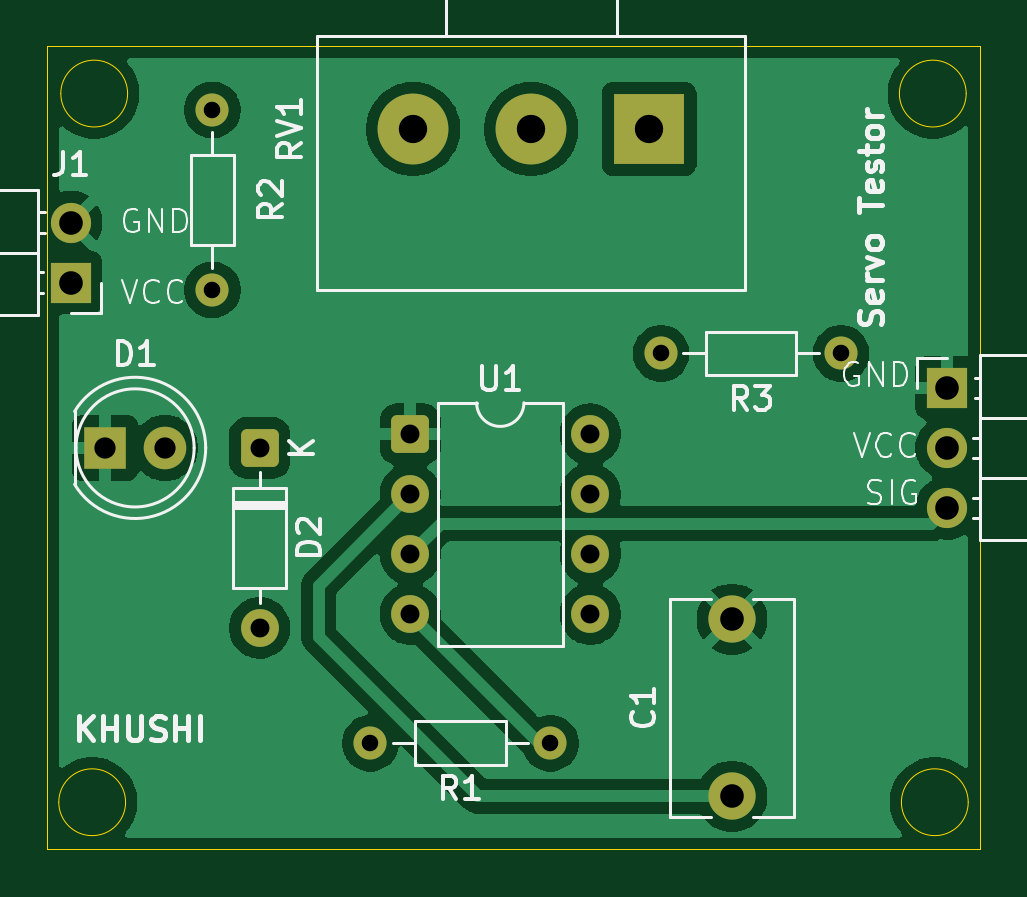
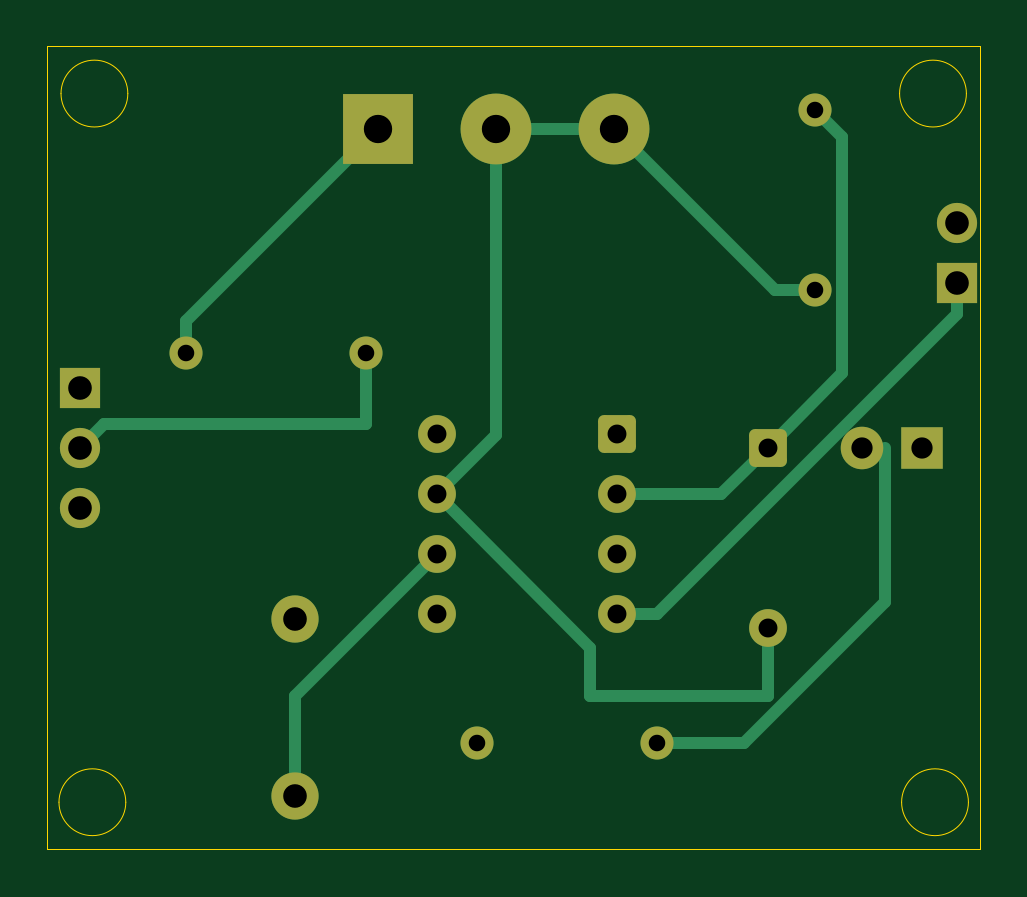
Circuit board: 11 layer files. Board 39.5 x 34.0 mm.
- bottom_copper: Servo motor testor-B_Cu.gbr (5311 bytes)
- bottom_mask: Servo motor testor-B_Mask.gbr (2480 bytes)
- paste: Servo motor testor-B_Paste.gbr (478 bytes)
- bottom_silk: Servo motor testor-B_Silkscreen.gbr (479 bytes)
- outline: Servo motor testor-Edge_Cuts.gbr (1285 bytes)
- top_copper: Servo motor testor-F_Cu.gbr (49628 bytes)
- top_mask: Servo motor testor-F_Mask.gbr (2480 bytes)
- paste: Servo motor testor-F_Paste.gbr (478 bytes)
- top_silk: Servo motor testor-F_Silkscreen.gbr (31115 bytes)
- drill: Servo motor testor-NPTH.drl (276 bytes)
- drill: Servo motor testor-PTH.drl (1007 bytes)

=== bottom_copper: Servo motor testor-B_Cu.gbr ===
%TF.GenerationSoftware,KiCad,Pcbnew,10.0.4*%
%TF.CreationDate,2026-08-13T18:31:45+05:30*%
%TF.ProjectId,Servo motor testor,53657276-6f20-46d6-9f74-6f7220746573,rev?*%
%TF.SameCoordinates,Original*%
%TF.FileFunction,Copper,L2,Bot*%
%TF.FilePolarity,Positive*%
%FSLAX46Y46*%
G04 Gerber Fmt 4.6, Leading zero omitted, Abs format (unit mm)*
G04 Created by KiCad (PCBNEW 10.0.4) date 2026-08-13 18:31:45*
%MOMM*%
%LPD*%
G01*
G04 APERTURE LIST*
G04 Aperture macros list*
%AMRoundRect*
0 Rectangle with rounded corners*
0 $1 Rounding radius*
0 $2 $3 $4 $5 $6 $7 $8 $9 X,Y pos of 4 corners*
0 Add a 4 corners polygon primitive as box body*
4,1,4,$2,$3,$4,$5,$6,$7,$8,$9,$2,$3,0*
0 Add four circle primitives for the rounded corners*
1,1,$1+$1,$2,$3*
1,1,$1+$1,$4,$5*
1,1,$1+$1,$6,$7*
1,1,$1+$1,$8,$9*
0 Add four rect primitives between the rounded corners*
20,1,$1+$1,$2,$3,$4,$5,0*
20,1,$1+$1,$4,$5,$6,$7,0*
20,1,$1+$1,$6,$7,$8,$9,0*
20,1,$1+$1,$8,$9,$2,$3,0*%
G04 Aperture macros list end*
%TA.AperFunction,ComponentPad*%
%ADD10R,1.800000X1.800000*%
%TD*%
%TA.AperFunction,ComponentPad*%
%ADD11C,1.800000*%
%TD*%
%TA.AperFunction,ComponentPad*%
%ADD12RoundRect,0.250000X-0.550000X-0.550000X0.550000X-0.550000X0.550000X0.550000X-0.550000X0.550000X0*%
%TD*%
%TA.AperFunction,ComponentPad*%
%ADD13C,1.600000*%
%TD*%
%TA.AperFunction,ComponentPad*%
%ADD14R,1.700000X1.700000*%
%TD*%
%TA.AperFunction,ComponentPad*%
%ADD15C,1.700000*%
%TD*%
%TA.AperFunction,ComponentPad*%
%ADD16C,1.400000*%
%TD*%
%TA.AperFunction,ComponentPad*%
%ADD17R,3.000000X3.000000*%
%TD*%
%TA.AperFunction,ComponentPad*%
%ADD18C,3.000000*%
%TD*%
%TA.AperFunction,ComponentPad*%
%ADD19RoundRect,0.250000X-0.550000X0.550000X-0.550000X-0.550000X0.550000X-0.550000X0.550000X0.550000X0*%
%TD*%
%TA.AperFunction,ComponentPad*%
%ADD20C,2.000000*%
%TD*%
%TA.AperFunction,Conductor*%
%ADD21C,0.500000*%
%TD*%
G04 APERTURE END LIST*
D10*
%TO.P,D1,1,K*%
%TO.N,GND*%
X136960000Y-77000000D03*
D11*
%TO.P,D1,2,A*%
%TO.N,Net-(D1-A)*%
X139500000Y-77000000D03*
%TD*%
D12*
%TO.P,U1,1,GND*%
%TO.N,GND*%
X149880000Y-76420000D03*
D13*
%TO.P,U1,2,TR*%
%TO.N,Net-(D2-K)*%
X149880000Y-78960000D03*
%TO.P,U1,3,Q*%
%TO.N,/SIG*%
X149880000Y-81500000D03*
%TO.P,U1,4,R*%
%TO.N,/VCC*%
X149880000Y-84040000D03*
%TO.P,U1,5,CV*%
%TO.N,unconnected-(U1-CV-Pad5)*%
X157500000Y-84040000D03*
%TO.P,U1,6,THR*%
%TO.N,Net-(D2-K)*%
X157500000Y-81500000D03*
%TO.P,U1,7,DIS*%
%TO.N,Net-(D2-A)*%
X157500000Y-78960000D03*
%TO.P,U1,8,VCC*%
%TO.N,/VCC*%
X157500000Y-76420000D03*
%TD*%
D14*
%TO.P,J2,1,Pin_1*%
%TO.N,GND*%
X172615000Y-74460000D03*
D15*
%TO.P,J2,2,Pin_2*%
%TO.N,/VCC*%
X172615000Y-77000000D03*
%TO.P,J2,3,Pin_3*%
%TO.N,/SIG*%
X172615000Y-79540000D03*
%TD*%
D16*
%TO.P,R1,1*%
%TO.N,/VCC*%
X155810000Y-89500000D03*
%TO.P,R1,2*%
%TO.N,Net-(D1-A)*%
X148190000Y-89500000D03*
%TD*%
D17*
%TO.P,RV1,1,1*%
%TO.N,Net-(R3-Pad1)*%
X160000000Y-63500000D03*
D18*
%TO.P,RV1,2,2*%
%TO.N,Net-(D2-A)*%
X155000000Y-63500000D03*
%TO.P,RV1,3,3*%
X150000000Y-63500000D03*
%TD*%
D16*
%TO.P,R3,1*%
%TO.N,Net-(R3-Pad1)*%
X168120000Y-73000000D03*
%TO.P,R3,2*%
%TO.N,/VCC*%
X160500000Y-73000000D03*
%TD*%
D19*
%TO.P,D2,1,K*%
%TO.N,Net-(D2-K)*%
X143500000Y-77000000D03*
D13*
%TO.P,D2,2,A*%
%TO.N,Net-(D2-A)*%
X143500000Y-84620000D03*
%TD*%
D16*
%TO.P,R2,1*%
%TO.N,Net-(D2-A)*%
X141500000Y-70310000D03*
%TO.P,R2,2*%
%TO.N,Net-(D2-K)*%
X141500000Y-62690000D03*
%TD*%
D14*
%TO.P,J1,1,Pin_1*%
%TO.N,/VCC*%
X135500000Y-70000000D03*
D15*
%TO.P,J1,2,Pin_2*%
%TO.N,GND*%
X135500000Y-67460000D03*
%TD*%
D20*
%TO.P,C1,1*%
%TO.N,Net-(D2-K)*%
X163500000Y-91750000D03*
%TO.P,C1,2*%
%TO.N,GND*%
X163500000Y-84250000D03*
%TD*%
%TO.N,Net-(D2-K)*%
D21*
X149880000Y-78960000D02*
X145460000Y-78960000D01*
X140349000Y-73849000D02*
X143500000Y-77000000D01*
X140349000Y-63841000D02*
X140349000Y-73849000D01*
X163500000Y-91750000D02*
X163500000Y-87500000D01*
X141500000Y-62690000D02*
X140349000Y-63841000D01*
X145460000Y-78960000D02*
X143500000Y-77000000D01*
X163500000Y-87500000D02*
X157500000Y-81500000D01*
%TO.N,Net-(D1-A)*%
X138540000Y-83531364D02*
X138540000Y-77000000D01*
X148190000Y-89500000D02*
X144508636Y-89500000D01*
X144508636Y-89500000D02*
X138540000Y-83531364D01*
%TO.N,Net-(D2-A)*%
X150000000Y-63500000D02*
X155000000Y-63500000D01*
X143190000Y-70310000D02*
X141500000Y-70310000D01*
X150000000Y-63500000D02*
X143190000Y-70310000D01*
X143500000Y-87500000D02*
X151000000Y-87500000D01*
X151000000Y-85460000D02*
X157500000Y-78960000D01*
X155000000Y-63500000D02*
X155000000Y-76460000D01*
X143500000Y-84620000D02*
X143500000Y-87500000D01*
X151000000Y-87500000D02*
X151000000Y-85460000D01*
X155000000Y-76460000D02*
X157500000Y-78960000D01*
%TO.N,/VCC*%
X171615000Y-76000000D02*
X172615000Y-77000000D01*
X148190000Y-84040000D02*
X149880000Y-84040000D01*
X135500000Y-70000000D02*
X135500000Y-71350000D01*
X160500000Y-73000000D02*
X160500000Y-76000000D01*
X135500000Y-71350000D02*
X148190000Y-84040000D01*
X160500000Y-76000000D02*
X171615000Y-76000000D01*
%TO.N,Net-(R3-Pad1)*%
X168120000Y-71620000D02*
X168120000Y-73000000D01*
X160000000Y-63500000D02*
X168120000Y-71620000D01*
%TD*%
M02*

=== bottom_mask: Servo motor testor-B_Mask.gbr (2480 bytes, source withheld) ===
=== paste: Servo motor testor-B_Paste.gbr ===
%TF.GenerationSoftware,KiCad,Pcbnew,10.0.4*%
%TF.CreationDate,2026-08-13T18:31:45+05:30*%
%TF.ProjectId,Servo motor testor,53657276-6f20-46d6-9f74-6f7220746573,rev?*%
%TF.SameCoordinates,Original*%
%TF.FileFunction,Paste,Bot*%
%TF.FilePolarity,Positive*%
%FSLAX46Y46*%
G04 Gerber Fmt 4.6, Leading zero omitted, Abs format (unit mm)*
G04 Created by KiCad (PCBNEW 10.0.4) date 2026-08-13 18:31:45*
%MOMM*%
%LPD*%
G01*
G04 APERTURE LIST*
G04 APERTURE END LIST*
M02*

=== bottom_silk: Servo motor testor-B_Silkscreen.gbr ===
%TF.GenerationSoftware,KiCad,Pcbnew,10.0.4*%
%TF.CreationDate,2026-08-13T18:31:45+05:30*%
%TF.ProjectId,Servo motor testor,53657276-6f20-46d6-9f74-6f7220746573,rev?*%
%TF.SameCoordinates,Original*%
%TF.FileFunction,Legend,Bot*%
%TF.FilePolarity,Positive*%
%FSLAX46Y46*%
G04 Gerber Fmt 4.6, Leading zero omitted, Abs format (unit mm)*
G04 Created by KiCad (PCBNEW 10.0.4) date 2026-08-13 18:31:45*
%MOMM*%
%LPD*%
G01*
G04 APERTURE LIST*
G04 APERTURE END LIST*
M02*

=== outline: Servo motor testor-Edge_Cuts.gbr ===
%TF.GenerationSoftware,KiCad,Pcbnew,10.0.4*%
%TF.CreationDate,2026-08-13T18:31:45+05:30*%
%TF.ProjectId,Servo motor testor,53657276-6f20-46d6-9f74-6f7220746573,rev?*%
%TF.SameCoordinates,Original*%
%TF.FileFunction,Profile,NP*%
%FSLAX46Y46*%
G04 Gerber Fmt 4.6, Leading zero omitted, Abs format (unit mm)*
G04 Created by KiCad (PCBNEW 10.0.4) date 2026-08-13 18:31:45*
%MOMM*%
%LPD*%
G01*
G04 APERTURE LIST*
%TA.AperFunction,Profile*%
%ADD10C,0.050000*%
%TD*%
G04 APERTURE END LIST*
D10*
X137828428Y-92000000D02*
G75*
G02*
X135000000Y-92000000I-1414214J0D01*
G01*
X135000000Y-92000000D02*
G75*
G02*
X137828428Y-92000000I1414214J0D01*
G01*
X134500000Y-60000000D02*
X174000000Y-60000000D01*
X174000000Y-94000000D01*
X134500000Y-94000000D01*
X134500000Y-60000000D01*
X137914214Y-62000000D02*
G75*
G02*
X135085786Y-62000000I-1414214J0D01*
G01*
X135085786Y-62000000D02*
G75*
G02*
X137914214Y-62000000I1414214J0D01*
G01*
X173414214Y-62000000D02*
G75*
G02*
X170585786Y-62000000I-1414214J0D01*
G01*
X170585786Y-62000000D02*
G75*
G02*
X173414214Y-62000000I1414214J0D01*
G01*
X173500000Y-92000000D02*
G75*
G02*
X170671572Y-92000000I-1414214J0D01*
G01*
X170671572Y-92000000D02*
G75*
G02*
X173500000Y-92000000I1414214J0D01*
G01*
M02*

=== top_copper: Servo motor testor-F_Cu.gbr (49628 bytes, source omitted) ===
=== top_mask: Servo motor testor-F_Mask.gbr (2480 bytes, source withheld) ===
=== paste: Servo motor testor-F_Paste.gbr ===
%TF.GenerationSoftware,KiCad,Pcbnew,10.0.4*%
%TF.CreationDate,2026-08-13T18:31:45+05:30*%
%TF.ProjectId,Servo motor testor,53657276-6f20-46d6-9f74-6f7220746573,rev?*%
%TF.SameCoordinates,Original*%
%TF.FileFunction,Paste,Top*%
%TF.FilePolarity,Positive*%
%FSLAX46Y46*%
G04 Gerber Fmt 4.6, Leading zero omitted, Abs format (unit mm)*
G04 Created by KiCad (PCBNEW 10.0.4) date 2026-08-13 18:31:45*
%MOMM*%
%LPD*%
G01*
G04 APERTURE LIST*
G04 APERTURE END LIST*
M02*

=== top_silk: Servo motor testor-F_Silkscreen.gbr (31115 bytes, source omitted) ===
=== drill: Servo motor testor-NPTH.drl ===
M48
; DRILL file KiCad 10.0.4 date 2026-08-13T18:28:44
; FORMAT={-:-/ absolute / metric / decimal}
; #@! TF.CreationDate,2026-08-13T18:28:44+05:30
; #@! TF.GenerationSoftware,Kicad,Pcbnew,10.0.4
; #@! TF.FileFunction,NonPlated,1,2,NPTH
FMAT,2
METRIC
%
G90
G05
M30

=== drill: Servo motor testor-PTH.drl ===
M48
; DRILL file KiCad 10.0.4 date 2026-08-13T18:28:44
; FORMAT={-:-/ absolute / metric / decimal}
; #@! TF.CreationDate,2026-08-13T18:28:44+05:30
; #@! TF.GenerationSoftware,Kicad,Pcbnew,10.0.4
; #@! TF.FileFunction,Plated,1,2,PTH
FMAT,2
METRIC
; #@! TA.AperFunction,Plated,PTH,ComponentDrill
T1C0.700
; #@! TA.AperFunction,Plated,PTH,ComponentDrill
T2C0.800
; #@! TA.AperFunction,Plated,PTH,ComponentDrill
T3C0.900
; #@! TA.AperFunction,Plated,PTH,ComponentDrill
T4C1.000
; #@! TA.AperFunction,Plated,PTH,ComponentDrill
T5C1.200
%
G90
G05
T1
X141.5Y-62.69
X141.5Y-70.31
X148.19Y-89.5
X155.81Y-89.5
X160.5Y-73.0
X168.12Y-73.0
T2
X143.5Y-77.0
X143.5Y-84.62
X149.88Y-76.42
X149.88Y-78.96
X149.88Y-81.5
X149.88Y-84.04
X157.5Y-76.42
X157.5Y-78.96
X157.5Y-81.5
X157.5Y-84.04
T3
X136.96Y-77.0
X139.5Y-77.0
T4
X135.5Y-67.46
X135.5Y-70.0
X163.5Y-84.25
X163.5Y-91.75
X172.615Y-74.46
X172.615Y-77.0
X172.615Y-79.54
T5
X150.0Y-63.5
X155.0Y-63.5
X160.0Y-63.5
M30
